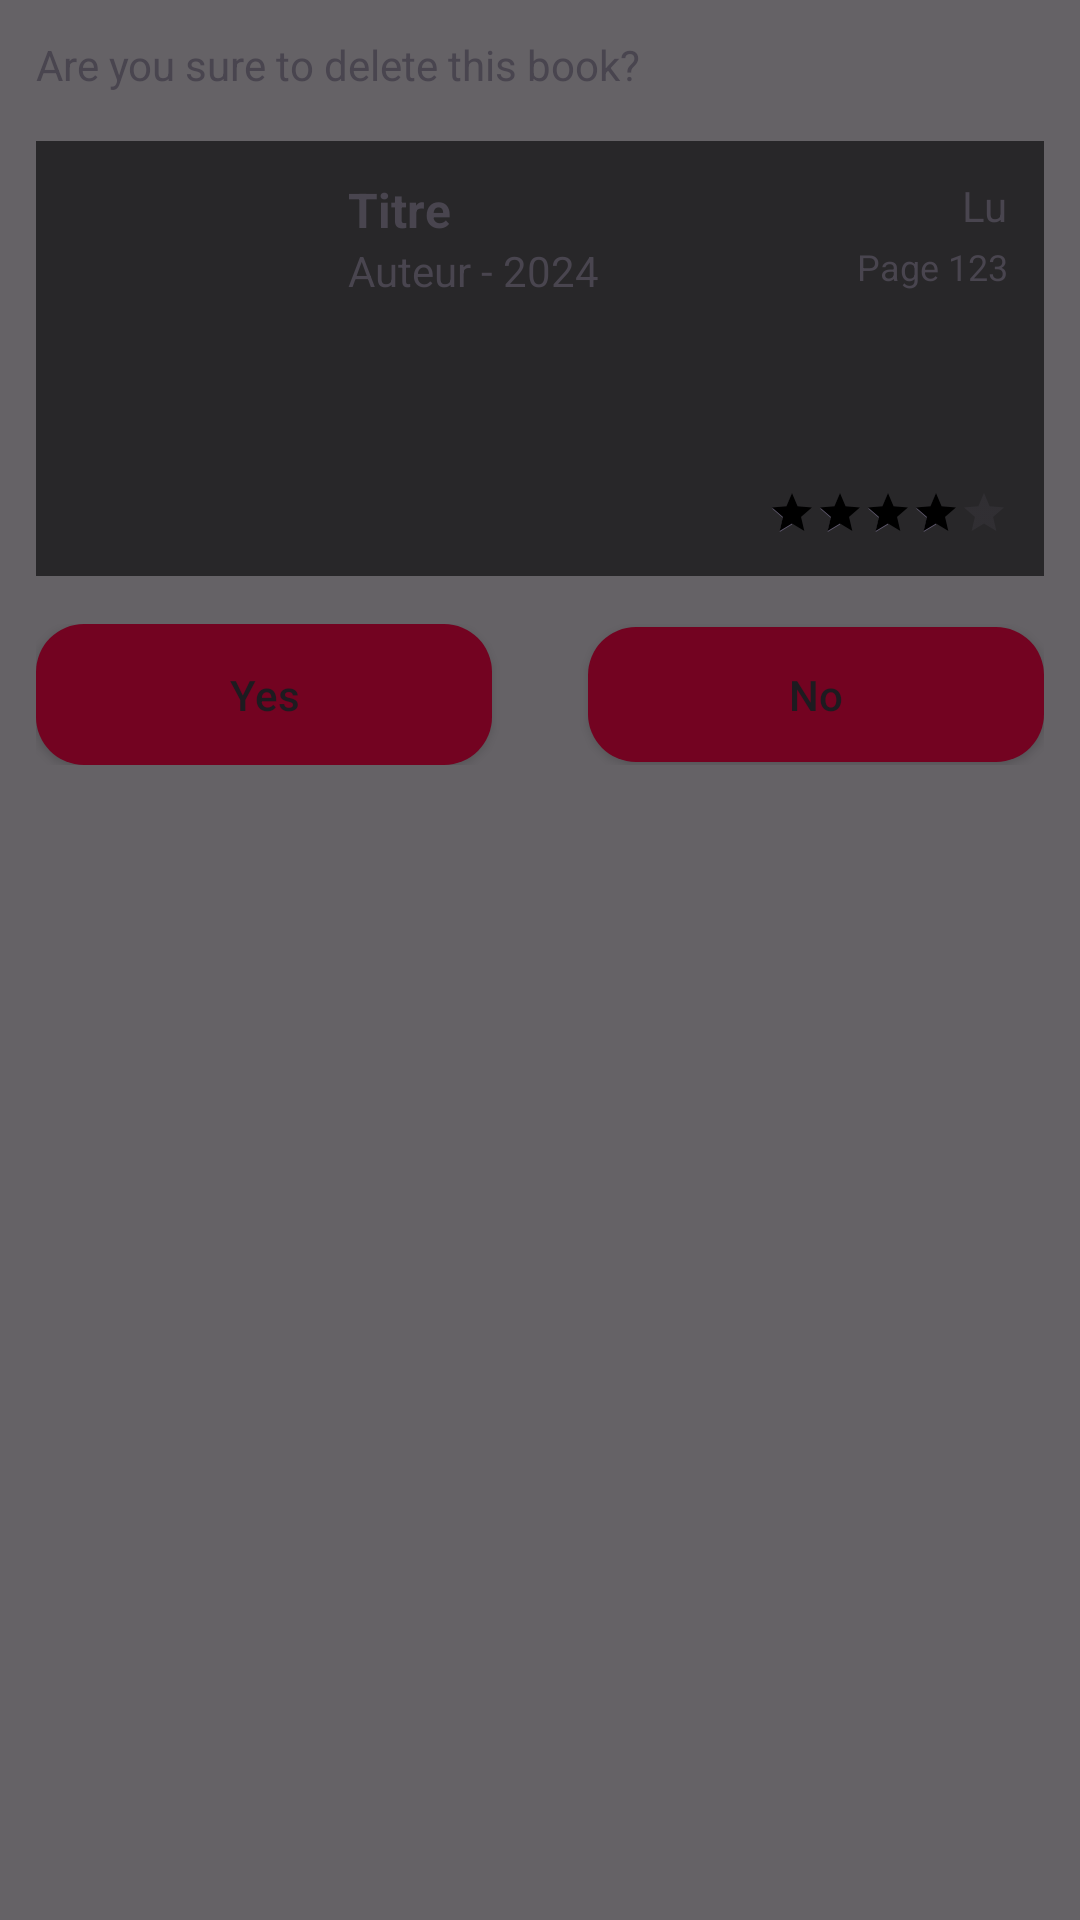

Write the Android layout XML for this screen, with the resource values it uses.
<!-- AndroidManifest.xml: application theme Theme.Bibliodex -->
<!-- res/layout/popup_delete.xml -->
<?xml version="1.0" encoding="utf-8"?>
<LinearLayout xmlns:android="http://schemas.android.com/apk/res/android"
    android:layout_width="match_parent"
    android:layout_height="wrap_content"
    android:orientation="vertical"
    android:layout_margin="20dp"
    android:background="#99000000"
    android:padding="12dp" >

    <TextView
        android:id="@+id/textView5"
        android:layout_width="match_parent"
        android:layout_height="wrap_content"
        android:layout_marginBottom="16dp"
        android:text="@string/deleteTitle" />

    <include

        layout="@layout/item_book" />

    <LinearLayout
        android:layout_width="match_parent"
        android:layout_height="wrap_content"
        android:orientation="horizontal"
        android:layout_marginTop="16dp"
        android:gravity="center">

        <androidx.appcompat.widget.AppCompatButton
            android:id="@+id/button"
            android:layout_width="0dp"
            android:layout_height="47dp"
            android:layout_marginRight="16dp"
            android:layout_weight="1"
            android:background="@drawable/modelbouton"
            android:text="@string/yesLabel"
            android:textAlignment="center"

            android:textAllCaps="false" />

        <androidx.appcompat.widget.AppCompatButton
            android:id="@+id/button2"
            android:layout_width="0dp"
            android:layout_height="45dp"
            android:layout_marginLeft="16dp"
            android:layout_weight="1"
            android:background="@drawable/modelbouton"
            android:text="@string/noLabel"
            android:textAlignment="center"
            android:textAllCaps="false" />
    </LinearLayout>

</LinearLayout>
<!-- res/layout/item_book.xml (included above) -->
<?xml version="1.0" encoding="utf-8"?>
<androidx.constraintlayout.widget.ConstraintLayout xmlns:android="http://schemas.android.com/apk/res/android"
    xmlns:app="http://schemas.android.com/apk/res-auto"
    android:layout_width="match_parent"
    android:layout_height="145dp"
    android:background="#99000000"
    >

    <ImageView
        android:id="@+id/imageCover"
        android:layout_width="80dp"
        android:layout_height="120dp"
        android:layout_marginStart="12dp"
        android:layout_marginTop="12dp"
        android:scaleType="centerCrop"
        app:layout_constraintStart_toStartOf="parent"
        app:layout_constraintTop_toTopOf="parent" />

    <TextView
        android:id="@+id/textTitle"
        android:layout_width="0dp"
        android:layout_height="wrap_content"
        android:layout_marginStart="12dp"
        android:layout_marginEnd="12dp"
        android:text="Titre"
        android:textSize="16sp"
        android:textStyle="bold"
        app:layout_constraintEnd_toEndOf="parent"
        app:layout_constraintStart_toEndOf="@id/imageCover"
        app:layout_constraintTop_toTopOf="@+id/imageCover" />

    <TextView
        android:id="@+id/textAuthorYear"
        android:layout_width="0dp"
        android:layout_height="wrap_content"
        android:text="Auteur - 2024"
        android:textSize="14sp"
        app:layout_constraintStart_toStartOf="@id/textTitle"
        app:layout_constraintTop_toBottomOf="@id/textTitle" />

    <TextView
        android:id="@+id/textStatus"
        android:layout_width="wrap_content"
        android:layout_height="wrap_content"
        android:layout_marginEnd="12dp"
        android:text="Lu"
        android:textSize="14sp"
        app:layout_constraintEnd_toEndOf="parent"
        app:layout_constraintTop_toTopOf="@id/textTitle" />

    <TextView
        android:id="@+id/textPage"
        android:layout_width="wrap_content"
        android:layout_height="wrap_content"
        android:layout_marginEnd="12dp"
        android:text="Page 123"
        android:textSize="12sp"
        app:layout_constraintEnd_toEndOf="parent"
        app:layout_constraintTop_toTopOf="@+id/textAuthorYear" />

    <RatingBar
        android:id="@+id/ratingBar"
        style="?android:attr/ratingBarStyleSmall"
        android:layout_width="wrap_content"
        android:layout_height="wrap_content"
        android:layout_marginEnd="12dp"
        android:isIndicator="true"
        android:numStars="5"
        android:progressTint="@color/jaune_rating"
        android:rating="4"
        android:stepSize="1"
        app:layout_constraintBottom_toBottomOf="@id/imageCover"
        app:layout_constraintEnd_toEndOf="parent" />

    <View
        android:id="@+id/clickZone"
        android:layout_width="match_parent"
        android:layout_height="match_parent"
        android:clickable="true"
        android:focusable="true"
        android:foreground="@drawable/item_book_click_effect"
        app:layout_constraintBottom_toBottomOf="parent"
        app:layout_constraintEnd_toEndOf="parent"
        app:layout_constraintHorizontal_bias="0.0"
        app:layout_constraintStart_toStartOf="parent"
        app:layout_constraintTop_toTopOf="parent"
        app:layout_constraintVertical_bias="1.0" />

</androidx.constraintlayout.widget.ConstraintLayout>
<!-- resources referenced by this layout -->
<resources>
  <!-- drawable item_book_click_effect (drawable) -->
  <?xml version="1.0" encoding="utf-8"?>
  <selector xmlns:android="http://schemas.android.com/apk/res/android">
      <item android:state_pressed="true">
          <color android:color="#80A52A2A" /> 
      </item>
      <item>
          <color android:color="@android:color/transparent" />
      </item>
  </selector>
  <!-- drawable modelbouton (drawable) -->
  <?xml version="1.0" encoding="utf-8"?>
  <selector xmlns:android="http://schemas.android.com/apk/res/android">
      <item android:state_pressed="true" android:drawable="@drawable/bouton_click"/>
      <item android:drawable="@drawable/bouton_normal"/>
  </selector>
  <string name="deleteTitle">Are you sure to delete this book?</string>
  <string name="noLabel">No</string>
  <string name="yesLabel">Yes</string>
  <style name="Theme.Bibliodex" parent="Base.Theme.Bibliodex" />
  <!-- drawable bouton_click (drawable) -->
  <?xml version="1.0" encoding="utf-8"?>
  <shape xmlns:android="http://schemas.android.com/apk/res/android"
      android:shape="rectangle">
      <solid android:color="@color/bordeau_clair" />
      <corners android:radius="16dp" />
  </shape>
  <!-- drawable bouton_normal (drawable) -->
  <?xml version="1.0" encoding="utf-8"?>
  <shape xmlns:android="http://schemas.android.com/apk/res/android"
      android:shape="rectangle">
      <solid android:color="@color/bordeau" />
      <corners android:radius="16dp" />
  </shape>
  <style name="Base.Theme.Bibliodex" parent="Theme.Material3.DayNight.NoActionBar">
          
          
      </style>
  <color name="bordeau_clair">#9C3F5A</color>
  <color name="bordeau">#730321</color>
</resources>
